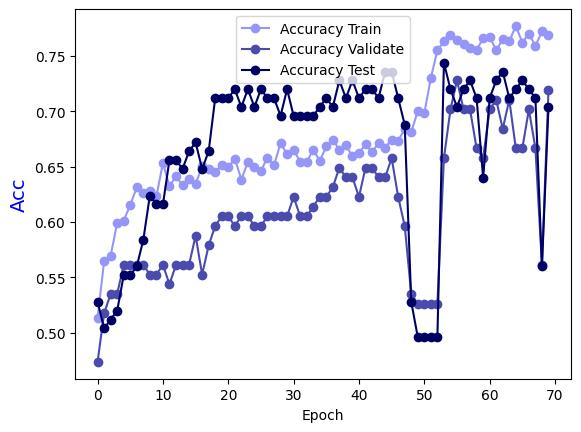

The table this chart was drawn from, first rows:
Epoch, Accuracy Train, Accuracy Validate, Accuracy Test
0.0, 0.5135, 0.4737, 0.528
1.0, 0.5644, 0.5175, 0.504
2.0, 0.5694, 0.5351, 0.512
3.0, 0.5994, 0.5351, 0.52
4.0, 0.6014, 0.5614, 0.552
5.0, 0.6154, 0.5614, 0.552
6.0, 0.6314, 0.5614, 0.56
7.0, 0.6264, 0.5614, 0.584
8.0, 0.6284, 0.5526, 0.624
9.0, 0.6234, 0.5526, 0.616
10.0, 0.6533, 0.5614, 0.616
11.0, 0.6324, 0.5439, 0.656
12.0, 0.6414, 0.5614, 0.656
13.0, 0.6334, 0.5614, 0.648
14.0, 0.6394, 0.5614, 0.664
15.0, 0.6344, 0.5877, 0.672
16.0, 0.6503, 0.5526, 0.648
17.0, 0.6484, 0.5789, 0.664
18.0, 0.6454, 0.5965, 0.712
19.0, 0.6513, 0.6053, 0.712
20.0, 0.6494, 0.6053, 0.712
21.0, 0.6573, 0.5965, 0.72
22.0, 0.6384, 0.6053, 0.704
23.0, 0.6543, 0.6053, 0.72
24.0, 0.6494, 0.5965, 0.704
25.0, 0.6464, 0.5965, 0.72
26.0, 0.6583, 0.6053, 0.712
27.0, 0.6513, 0.6053, 0.712
28.0, 0.6713, 0.6053, 0.696
29.0, 0.6613, 0.6053, 0.72
30.0, 0.6653, 0.6228, 0.696
31.0, 0.6543, 0.6053, 0.696
32.0, 0.6543, 0.6053, 0.696
33.0, 0.6653, 0.614, 0.696
34.0, 0.6553, 0.6228, 0.704
35.0, 0.6683, 0.6228, 0.712
36.0, 0.6743, 0.6316, 0.704
37.0, 0.6653, 0.6491, 0.728
38.0, 0.6693, 0.6404, 0.712
39.0, 0.6593, 0.6404, 0.728
40.0, 0.6623, 0.6228, 0.712
41.0, 0.6703, 0.6491, 0.72
42.0, 0.6633, 0.6491, 0.72
43.0, 0.6713, 0.6404, 0.712
44.0, 0.6673, 0.6404, 0.736
45.0, 0.6743, 0.6579, 0.736
46.0, 0.6733, 0.6228, 0.712
47.0, 0.6843, 0.5965, 0.688
48.0, 0.6813, 0.5351, 0.528
49.0, 0.7003, 0.5263, 0.496
50.0, 0.6983, 0.5263, 0.496
51.0, 0.7303, 0.5263, 0.496
52.0, 0.7552, 0.5263, 0.496
53.0, 0.7632, 0.6579, 0.744
54.0, 0.7692, 0.7018, 0.72
55.0, 0.7642, 0.7281, 0.704
56.0, 0.7612, 0.7018, 0.72
57.0, 0.7572, 0.7018, 0.728
58.0, 0.7552, 0.6667, 0.712
59.0, 0.7662, 0.6579, 0.64
... 10 more rows
